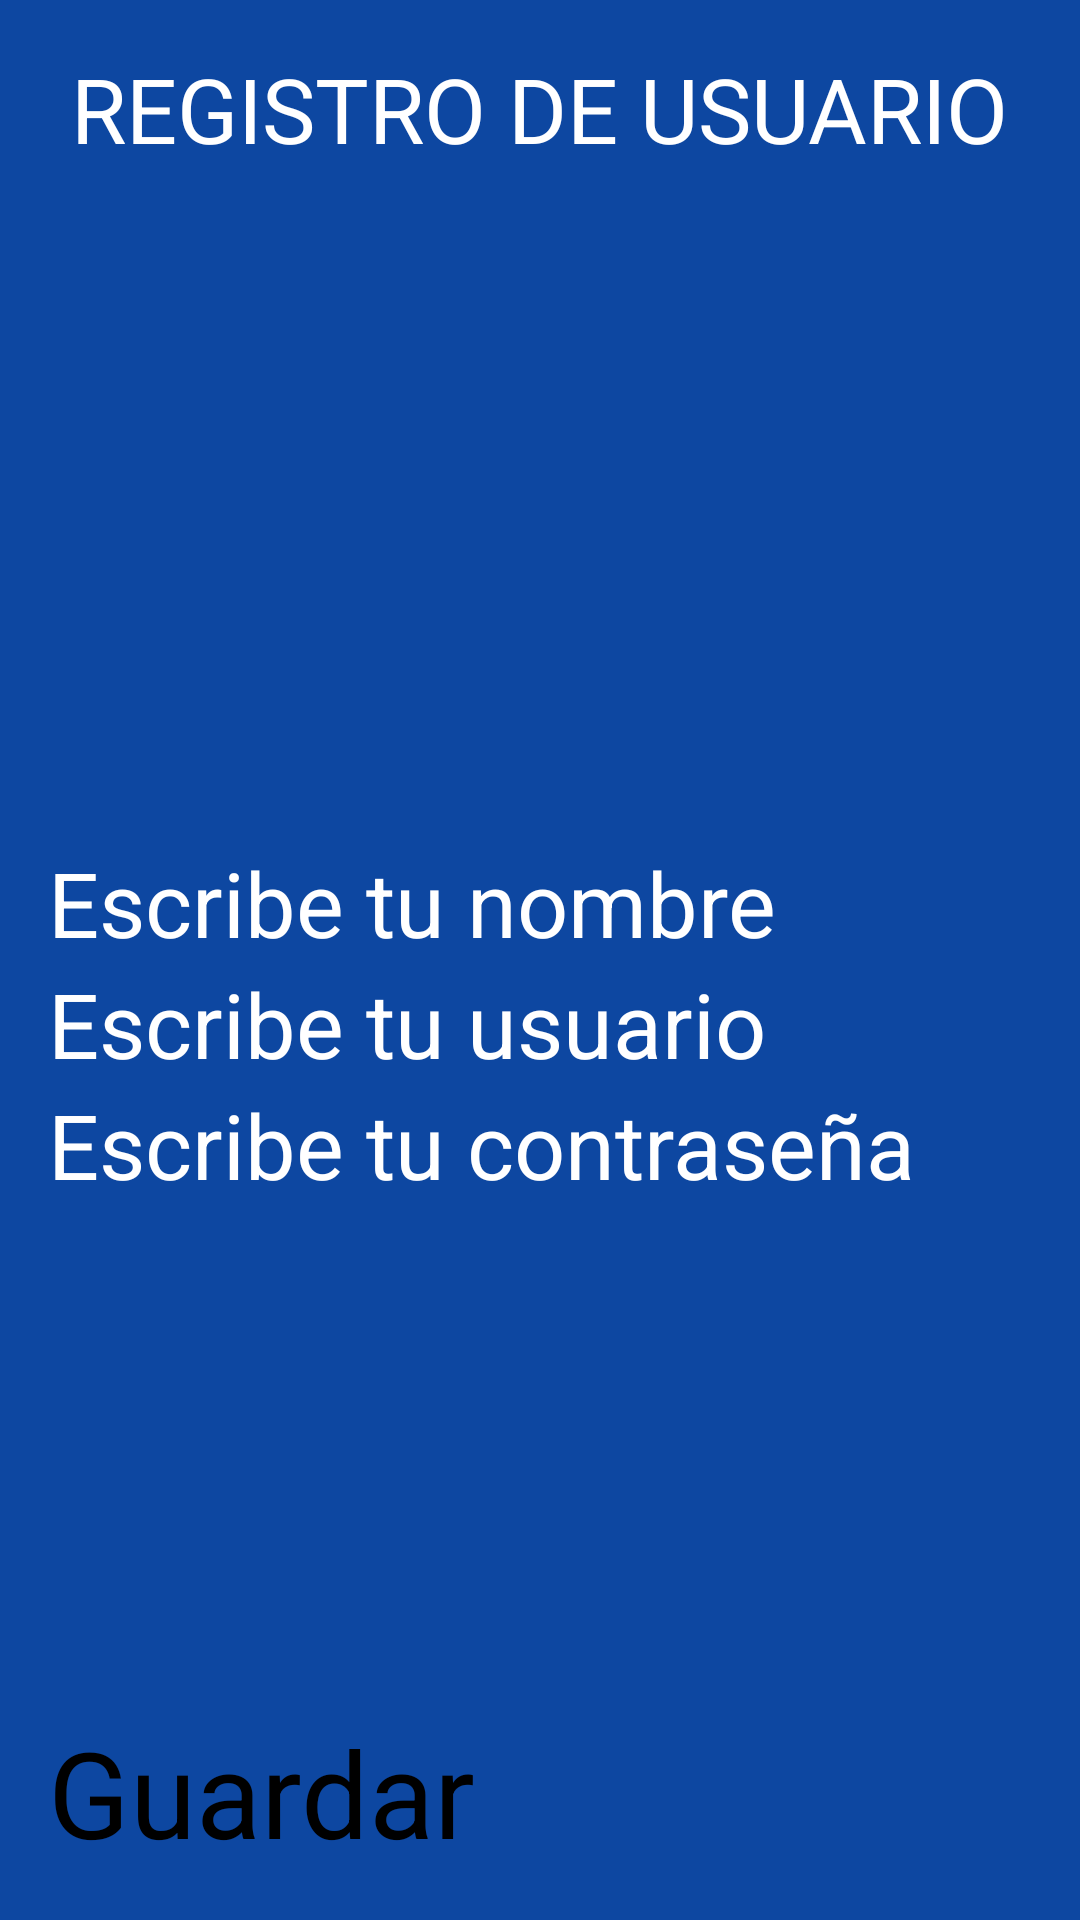

Write the Android layout XML for this screen, with the resource values it uses.
<!-- AndroidManifest.xml: application theme Theme.AppEnglish -->
<!-- res/layout/activity_register.xml -->
<?xml version="1.0" encoding="utf-8"?>
<androidx.constraintlayout.widget.ConstraintLayout xmlns:android="http://schemas.android.com/apk/res/android"
    xmlns:app="http://schemas.android.com/apk/res-auto"
    xmlns:tools="http://schemas.android.com/tools"
    android:layout_width="match_parent"
    android:layout_height="match_parent"
    android:background="@color/background_app"
    android:paddingHorizontal="16dp"
    android:paddingVertical="16dp"
    tools:context=".ActivityRegister">

    <TextView
        android:id="@+id/Title1"
        android:text="REGISTRO DE USUARIO"
        android:layout_width="wrap_content"
        android:layout_height="wrap_content"
        app:layout_constraintLeft_toLeftOf="parent"
        app:layout_constraintRight_toRightOf="parent"
        app:layout_constraintTop_toTopOf="parent"
        android:textColor="@color/white"
        android:textSize="30dp"/>

    <ImageView
        android:id="@+id/imageRegister"
        android:layout_width="200dp"
        android:layout_height="200dp"
        android:layout_marginBottom="16dp"
        android:src="@drawable/datosdelusuario"
        app:layout_constraintTop_toBottomOf="@id/Title1"
        app:layout_constraintBottom_toTopOf="@id/etUser"
        app:layout_constraintStart_toStartOf="parent"
        app:layout_constraintEnd_toEndOf="parent"
        />


    <EditText
        android:id="@+id/etName"
        android:layout_width="match_parent"
        android:layout_height="wrap_content"
        android:hint="Escribe tu nombre"
        android:textSize="30dp"
        app:layout_constraintBottom_toTopOf="@id/etUser"
        app:layout_constraintLeft_toLeftOf="parent"
        app:layout_constraintRight_toRightOf="parent"
        app:layout_constraintTop_toBottomOf="@id/imageRegister"
        android:textColorHint="@color/white"/>

    <EditText
        android:id="@+id/etUser"
        android:layout_width="match_parent"
        android:layout_height="wrap_content"
        android:hint="Escribe tu usuario"
        android:textSize="30dp"
        app:layout_constraintBottom_toTopOf="@id/etPassword"
        app:layout_constraintLeft_toLeftOf="parent"
        app:layout_constraintRight_toRightOf="parent"
        app:layout_constraintTop_toBottomOf="@id/etName"
        android:textColorHint="@color/white"/>

    <EditText
        android:id="@+id/etPassword"
        android:layout_width="match_parent"
        android:layout_height="wrap_content"
        android:hint="Escribe tu contraseña"
        android:textSize="30dp"
        app:layout_constraintLeft_toLeftOf="parent"
        app:layout_constraintRight_toRightOf="parent"
        app:layout_constraintTop_toBottomOf="@id/etUser"
        android:textColorHint="@color/white"/>


    <Button
        android:id="@+id/btnSaveUser"
        android:layout_width="match_parent"
        android:layout_height="wrap_content"
        android:text="Guardar"
        android:textSize="40dp"
        app:layout_constraintBottom_toBottomOf="parent"
        app:layout_constraintLeft_toLeftOf="parent"
        app:layout_constraintRight_toRightOf="parent"/>
</androidx.constraintlayout.widget.ConstraintLayout>
<!-- resources referenced by this layout -->
<resources>
  <color name="background_app">#0D47A1</color>
  <color name="white">#FFFFFFFF</color>
  <style name="Theme.AppEnglish" parent="Base.Theme.AppEnglish">
          
          <item name="android:navigationBarColor">@android:color/transparent</item>
          <item name="android:statusBarColor">@android:color/transparent</item>
          <item name="android:windowLightStatusBar">?attr/isLightTheme</item>
      </style>
</resources>
